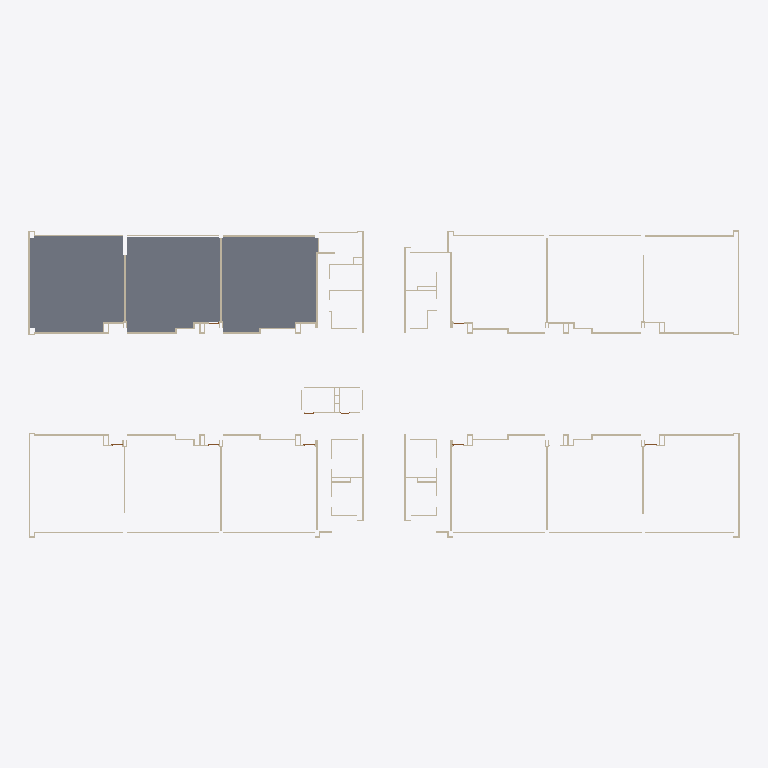
Plan cut of the same IFC building model at storey '-1 Cimentación' (level -1.00 m, cut at 0.40 m), seen from above with north up, elements coloured by IFC class: 64 walls (beige), 3 slabs (grey). Cut surfaces are drawn darker.
Extent 62.9 m × 27.2 m × 3.0 m (x, y, z). Storeys (4): -1 Cimentación at -1.00 m; 0 Primer Piso at 0.00 m; 1 Segundo Piso at 3.55 m; 2 Cubierta at 6.80 m. Elements (235): 213 IfcWallStandardCase, 10 IfcDoor, 9 IfcWindow, 3 IfcSlab.

HEADER;
FILE_DESCRIPTION(('ViewDefinition [CoordinationView_V2.0]','RevitIdentifiers [ContentGUID: ce81b649-bcb1-49fd-b7a6-13e76e28ddc0, VersionGUID: f2fd7c94-098e-46fa-9b0d-1d8f0062a273, NumberOfSaves: 33]','CoordinateReference [CoordinateBase: Coordenadas compartidas]'),'2;1');
FILE_NAME('001-PRO-F2STUDIO-M3D-ARQ-001.ifc','2026-09-03T17:28:17-05:00',(''),(''),'ODA SDAI 25.12','Autodesk - Revit 27.0.4.412 (ESP) - 27.0.4.412','');
FILE_SCHEMA(('IFC2X3'));
ENDSEC;
DATA;
#18=IFCPROJECT('3EWRP9lB59$RUc4_UHro8m',#6,'0001',$,$,'Nombre de proyecto','Estado de proyecto',(#13),#24049);
#40=IFCSITE('3EWRP9lB59$RUc4_UHro8o',#6,'Default',$,$,#39,$,$,.ELEMENT.,(40,25,13,9643),(-3,-42,-20,-772056),0.0,$,$);
#22=IFCBUILDING('3EWRP9lB59$RUc4_UHro8n',#6,'',$,$,#21,$,'',.ELEMENT.,$,$,#19);
#26=IFCBUILDINGSTOREY('1gM2umIo53uxQoGDcbc$xr',#6,'-1 Cimentación',$,$,#25,$,'-1 Cimentación',.ELEMENT.,-1.0);
#29=IFCBUILDINGSTOREY('29TFpHBYXAnw12nix37b4C',#6,'0 Primer Piso',$,$,#28,$,'0 Primer Piso',.ELEMENT.,0.0);
#33=IFCBUILDINGSTOREY('29TFpHBYXAnw12nix37bGc',#6,'1 Segundo Piso',$,$,#32,$,'1 Segundo Piso',.ELEMENT.,3.55);
#37=IFCBUILDINGSTOREY('1DQjBY1rjCXuH0M4SjMTZs',#6,'2 Cubierta',$,$,#36,$,'2 Cubierta',.ELEMENT.,6.8);
#23222=IFCSLAB('3o$NoK2Ov6_fiD7Oy0ORRr',#6,'Suelo:Ceramica 0.5:201862',$,$,#23194,#23221,'201862',.FLOOR.);
#23302=IFCSLAB('3o$NoK2Ov6_fiD7Oy0ORd3',#6,'Suelo:Ceramica 0.5:203696',$,$,#23277,#23301,'203696',.FLOOR.);
#23267=IFCSLAB('3o$NoK2Ov6_fiD7Oy0ORfi',#6,'Suelo:Ceramica 0.5:202783',$,$,#23242,#23266,'202783',.FLOOR.);
#131=IFCWALLSTANDARDCASE('1kmXAeSC90K8KFVngwMWNP',#6,'Muro básico:Muro Hormigón 12 cm:173933',$,$,#119,#123,'173933');
#12026=IFCWALLSTANDARDCASE('0A_dEN8Ov8Sejcq1nAU55s',#6,'Muro básico:Muro Hormigón 12 cm:187880',$,$,#12014,#12018,'187880');
#2812=IFCWALLSTANDARDCASE('25wKnIKQ160uTxZ0Xm6Bkj',#6,'Muro básico:Muro Hormigón 12 cm:177828',$,$,#2800,#2804,'177828');
#2766=IFCWALLSTANDARDCASE('25wKnIKQ160uTxZ0Xm6BYf',#6,'Muro básico:Muro Hormigón 12 cm:177568',$,$,#2754,#2758,'177568');
#11290=IFCWALLSTANDARDCASE('0iRpeX_n52ROAFOvzZS6dF',#6,'Muro básico:Muro Hormigón 12 cm:186125',$,$,#11278,#11282,'186125');
#10633=IFCWALLSTANDARDCASE('17uiSZC5jAZBT8AkAcqie6',#6,'Muro básico:Muro Hormigón 12 cm:184550',$,$,#10621,#10625,'184550');
#5944=IFCWALLSTANDARDCASE('2DbraDFK1EYuOOYO9Ll761',#6,'Muro básico:Muro Hormigón 12 cm:181735',$,$,#5932,#5936,'181735');
#10748=IFCWALLSTANDARDCASE('17uiSZC5jAZBT8AkAcqiX2',#6,'Muro básico:Muro Hormigón 12 cm:184994',$,$,#10736,#10740,'184994');
#10978=IFCWALLSTANDARDCASE('0iRpeX_n52ROAFOvzZS6eQ',#6,'Muro básico:Muro Hormigón 12 cm:185560',$,$,#10966,#10970,'185560');
#3065=IFCWALLSTANDARDCASE('3RhN5bSFb34fM1vBHXNZeJ',#6,'Muro básico:Muro Hormigón 12 cm:178732',$,$,#3053,#3057,'178732');
#5438=IFCWALLSTANDARDCASE('32SV7lPzv2cxDds1CewkTq',#6,'Muro básico:Muro Hormigón 12 cm:180614',$,$,#5426,#5430,'180614');
#10150=IFCWALLSTANDARDCASE('0BM4XPr8fAh9U4AJOkgmXT',#6,'Muro básico:Muro Hormigón 12 cm:183629',$,$,#10138,#10142,'183629');
#592=IFCWALLSTANDARDCASE('1kmXAeSC90K8KFVngwMXEa',#6,'Muro básico:Muro Hormigón 12 cm:176400',$,$,#580,#584,'176400');
#11658=IFCWALLSTANDARDCASE('1i0eLc6bfBH8YPNVTYmaBp',#6,'Muro básico:Muro Hormigón 12 cm:187035',$,$,#11646,#11650,'187035');
#2697=IFCWALLSTANDARDCASE('25wKnIKQ160uTxZ0Xm6BaJ',#6,'Muro básico:Muro Hormigón 12 cm:177178',$,$,#2685,#2689,'177178');
#3272=IFCWALLSTANDARDCASE('3RhN5bSFb34fM1vBHXNZpp',#6,'Muro básico:Muro Hormigón 12 cm:179404',$,$,#3260,#3264,'179404');
#9932=IFCWALLSTANDARDCASE('1ZlBQKbbr1Q9FFwZGW3TA4',#6,'Muro básico:Muro Hormigón 12 cm:183075',$,$,#9920,#9924,'183075');
#12095=IFCWALLSTANDARDCASE('0A_dEN8Ov8Sejcq1nAU5BJ',#6,'Muro básico:Muro Hormigón 12 cm:187981',$,$,#12083,#12087,'187981');
#201=IFCWALLSTANDARDCASE('1kmXAeSC90K8KFVngwMWeO',#6,'Muro básico:Muro Hormigón 12 cm:174252',$,$,#189,#193,'174252');
#5783=IFCWALLSTANDARDCASE('2DbraDFK1EYuOOYO9Ll70L',#6,'Muro básico:Muro Hormigón 12 cm:181363',$,$,#5771,#5775,'181363');
#11957=IFCWALLSTANDARDCASE('0A_dEN8Ov8Sejcq1nAU57N',#6,'Muro básico:Muro Hormigón 12 cm:187721',$,$,#11945,#11949,'187721');
#270=IFCWALLSTANDARDCASE('1kmXAeSC90K8KFVngwMWWk',#6,'Muro básico:Muro Hormigón 12 cm:174746',$,$,#258,#262,'174746');
#9794=IFCWALLSTANDARDCASE('1ZlBQKbbr1Q9FFwZGW3TEm',#6,'Muro básico:Muro Hormigón 12 cm:182807',$,$,#9782,#9786,'182807');
#5875=IFCWALLSTANDARDCASE('2DbraDFK1EYuOOYO9Ll74L',#6,'Muro básico:Muro Hormigón 12 cm:181619',$,$,#5863,#5867,'181619');
#385=IFCWALLSTANDARDCASE('1kmXAeSC90K8KFVngwMWtH',#6,'Muro básico:Muro Hormigón 12 cm:175973',$,$,#373,#377,'175973');
#10242=IFCWALLSTANDARDCASE('0BM4XPr8fAh9U4AJOkgmiy',#6,'Muro básico:Muro Hormigón 12 cm:183852',$,$,#10230,#10234,'183852');
#5622=IFCWALLSTANDARDCASE('2DbraDFK1EYuOOYO9Ll7TX',#6,'Muro básico:Muro Hormigón 12 cm:180999',$,$,#5610,#5614,'180999');
#11865=IFCWALLSTANDARDCASE('0A_dEN8Ov8Sejcq1nAU538',#6,'Muro básico:Muro Hormigón 12 cm:187478',$,$,#11853,#11857,'187478');
#11681=IFCWALLSTANDARDCASE('1i0eLc6bfBH8YPNVTYmaA6',#6,'Muro básico:Muro Hormigón 12 cm:187118',$,$,#11669,#11673,'187118');
#569=IFCWALLSTANDARDCASE('1kmXAeSC90K8KFVngwMX8C',#6,'Muro básico:Muro Hormigón 12 cm:176312',$,$,#557,#561,'176312');
#5346=IFCWALLSTANDARDCASE('32SV7lPzv2cxDds1CewkOt',#6,'Muro básico:Muro Hormigón 12 cm:180421',$,$,#5334,#5338,'180421');
#10127=IFCWALLSTANDARDCASE('0BM4XPr8fAh9U4AJOkgmW6',#6,'Muro básico:Muro Hormigón 12 cm:183574',$,$,#10115,#10119,'183574');
#10656=IFCWALLSTANDARDCASE('17uiSZC5jAZBT8AkAcqikU',#6,'Muro básico:Muro Hormigón 12 cm:184702',$,$,#10644,#10648,'184702');
#11382=IFCWALLSTANDARDCASE('1i0eLc6bfBH8YPNVTYma2a',#6,'Muro básico:Muro Hormigón 12 cm:186572',$,$,#11370,#11374,'186572');
#5323=IFCWALLSTANDARDCASE('32SV7lPzv2cxDds1CewkQT',#6,'Muro básico:Muro Hormigón 12 cm:180335',$,$,#5311,#5315,'180335');
#62=IFCWALLSTANDARDCASE('1kmXAeSC90K8KFVngwMWHf',#6,'Muro básico:Muro Hormigón 12 cm:173789',$,$,#43,#48,'173789');
#11980=IFCWALLSTANDARDCASE('0A_dEN8Ov8Sejcq1nAU54D',#6,'Muro básico:Muro Hormigón 12 cm:187795',$,$,#11968,#11972,'187795');
#9863=IFCWALLSTANDARDCASE('1ZlBQKbbr1Q9FFwZGW3TCg',#6,'Muro básico:Muro Hormigón 12 cm:182925',$,$,#9851,#9855,'182925');
#2513=IFCWALLSTANDARDCASE('1kmXAeSC90K8KFVngwMX3k',#6,'Muro básico:Muro Hormigón 12 cm:176730',$,$,#2501,#2505,'176730');
#10426=IFCWALLSTANDARDCASE('17uiSZC5jAZBT8AkAcqjLW',#6,'Muro básico:Muro Hormigón 12 cm:184192',$,$,#10414,#10418,'184192');
#5254=IFCWALLSTANDARDCASE('2yutsMG_fEjQTe0cTHtH4F',#6,'Muro básico:Muro Hormigón 12 cm:180124',$,$,#5242,#5246,'180124');
#5300=IFCWALLSTANDARDCASE('2yutsMG_fEjQTe0cTHtH5P',#6,'Muro básico:Muro Hormigón 12 cm:180170',$,$,#5288,#5292,'180170');
#11566=IFCWALLSTANDARDCASE('1i0eLc6bfBH8YPNVTYma9f',#6,'Muro básico:Muro Hormigón 12 cm:186881',$,$,#11554,#11558,'186881');
#5645=IFCWALLSTANDARDCASE('2DbraDFK1EYuOOYO9Ll7Vc',#6,'Muro básico:Muro Hormigón 12 cm:181120',$,$,#5633,#5637,'181120');
#10104=IFCWALLSTANDARDCASE('0BM4XPr8fAh9U4AJOkgmd0',#6,'Muro básico:Muro Hormigón 12 cm:183504',$,$,#10092,#10096,'183504');
#6036=IFCWALLSTANDARDCASE('2ZSPVTiZvAYOgHQmUf6Hvc',#6,'Muro básico:Muro Hormigón 12 cm:182143',$,$,#6024,#6028,'182143');
#5461=IFCWALLSTANDARDCASE('2DbraDFK1EYuOOYO9Ll7NT',#6,'Muro básico:Muro Hormigón 12 cm:180667',$,$,#5449,#5453,'180667');
#3249=IFCWALLSTANDARDCASE('3RhN5bSFb34fM1vBHXNZlo',#6,'Muro básico:Muro Hormigón 12 cm:179149',$,$,#3237,#3241,'179149');
#5208=IFCWALLSTANDARDCASE('2yutsMG_fEjQTe0cTHtH19',#6,'Muro básico:Muro Hormigón 12 cm:179930',$,$,#5196,#5200,'179930');
#2674=IFCWALLSTANDARDCASE('25wKnIKQ160uTxZ0Xm6BaB',#6,'Muro básico:Muro Hormigón 12 cm:177154',$,$,#2662,#2666,'177154');
#362=IFCWALLSTANDARDCASE('1kmXAeSC90K8KFVngwMW_D',#6,'Muro básico:Muro Hormigón 12 cm:175417',$,$,#350,#354,'175417');
#2789=IFCWALLSTANDARDCASE('25wKnIKQ160uTxZ0Xm6BiR',#6,'Muro básico:Muro Hormigón 12 cm:177682',$,$,#2777,#2781,'177682');
#6082=IFCWALLSTANDARDCASE('2ZSPVTiZvAYOgHQmUf6H4P',#6,'Muro básico:Muro Hormigón 12 cm:182272',$,$,#6070,#6074,'182272');
#10909=IFCWALLSTANDARDCASE('17uiSZC5jAZBT8AkAcqia0',#6,'Muro básico:Muro Hormigón 12 cm:185312',$,$,#10897,#10901,'185312');
#11185=IFCWALLSTANDARDCASE('0iRpeX_n52ROAFOvzZS6Yg',#6,'Muro básico:Muro Hormigón 12 cm:185960',$,$,#11173,#11177,'185960');
#11520=IFCWALLSTANDARDCASE('1i0eLc6bfBH8YPNVTYma6X',#6,'Muro básico:Muro Hormigón 12 cm:186825',$,$,#11508,#11512,'186825');
#2559=IFCWALLSTANDARDCASE('1kmXAeSC90K8KFVngwMX0g',#6,'Muro básico:Muro Hormigón 12 cm:176798',$,$,#2547,#2551,'176798');
#2720=IFCWALLSTANDARDCASE('25wKnIKQ160uTxZ0Xm6BWf',#6,'Muro básico:Muro Hormigón 12 cm:177440',$,$,#2708,#2712,'177440');
#10472=IFCWALLSTANDARDCASE('17uiSZC5jAZBT8AkAcqjKu',#6,'Muro básico:Muro Hormigón 12 cm:184280',$,$,#10460,#10464,'184280');
#2881=IFCWALLSTANDARDCASE('25wKnIKQ160uTxZ0Xm6BgR',#6,'Muro básico:Muro Hormigón 12 cm:178066',$,$,#2869,#2873,'178066');
#2927=IFCWALLSTANDARDCASE('25wKnIKQ160uTxZ0Xm6BKg',#6,'Muro básico:Muro Hormigón 12 cm:178211',$,$,#2915,#2919,'178211');
#3226=IFCWALLSTANDARDCASE('3RhN5bSFb34fM1vBHXNZji',#6,'Muro básico:Muro Hormigón 12 cm:179027',$,$,#3214,#3218,'179027');
#10863=IFCWALLSTANDARDCASE('17uiSZC5jAZBT8AkAcqibu',#6,'Muro básico:Muro Hormigón 12 cm:185240',$,$,#10851,#10855,'185240');
#11139=IFCWALLSTANDARDCASE('0iRpeX_n52ROAFOvzZS6ZP',#6,'Muro básico:Muro Hormigón 12 cm:185883',$,$,#11127,#11131,'185883');
ENDSEC;
